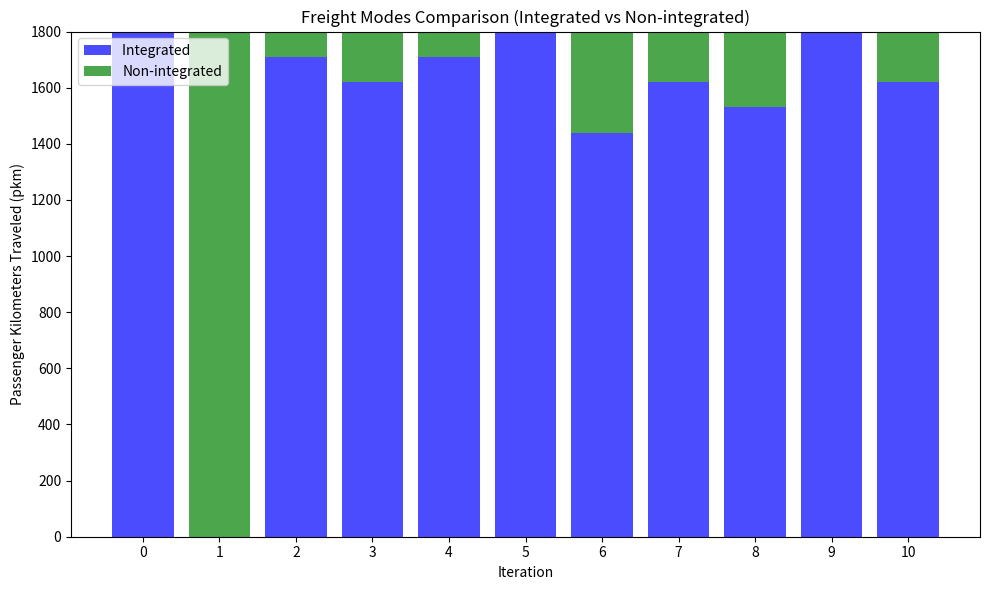

Reproduce this figure in Python.
import pandas as pd
import matplotlib.pyplot as plt

# Data for freight modes
data = {
    "Iteration": [0, 1, 2, 3, 4, 5, 6, 7, 8, 9, 10],
    "freight_i": [1800, 0, 1710, 1620, 1710, 1800, 1440, 1620, 1530, 1800, 1620],
    "freight_n": [0, 1800, 90, 180, 90, 0, 360, 180, 270, 0, 180],
}

df = pd.DataFrame(data)

# Plotting the data
plt.figure(figsize=(10, 6))
plt.bar(df["Iteration"], df["freight_i"], label="Integrated ", alpha=0.7, color="blue")
plt.bar(df["Iteration"], df["freight_n"], label="Non-integrated", alpha=0.7, bottom=df["freight_i"], color="green")

plt.xlabel("Iteration")
plt.ylabel("Passenger Kilometers Traveled (pkm)")
plt.title("Freight Modes Comparison (Integrated vs Non-integrated)")
plt.legend()
plt.xticks(df["Iteration"])
plt.tight_layout()

# Show the graph
plt.show()
